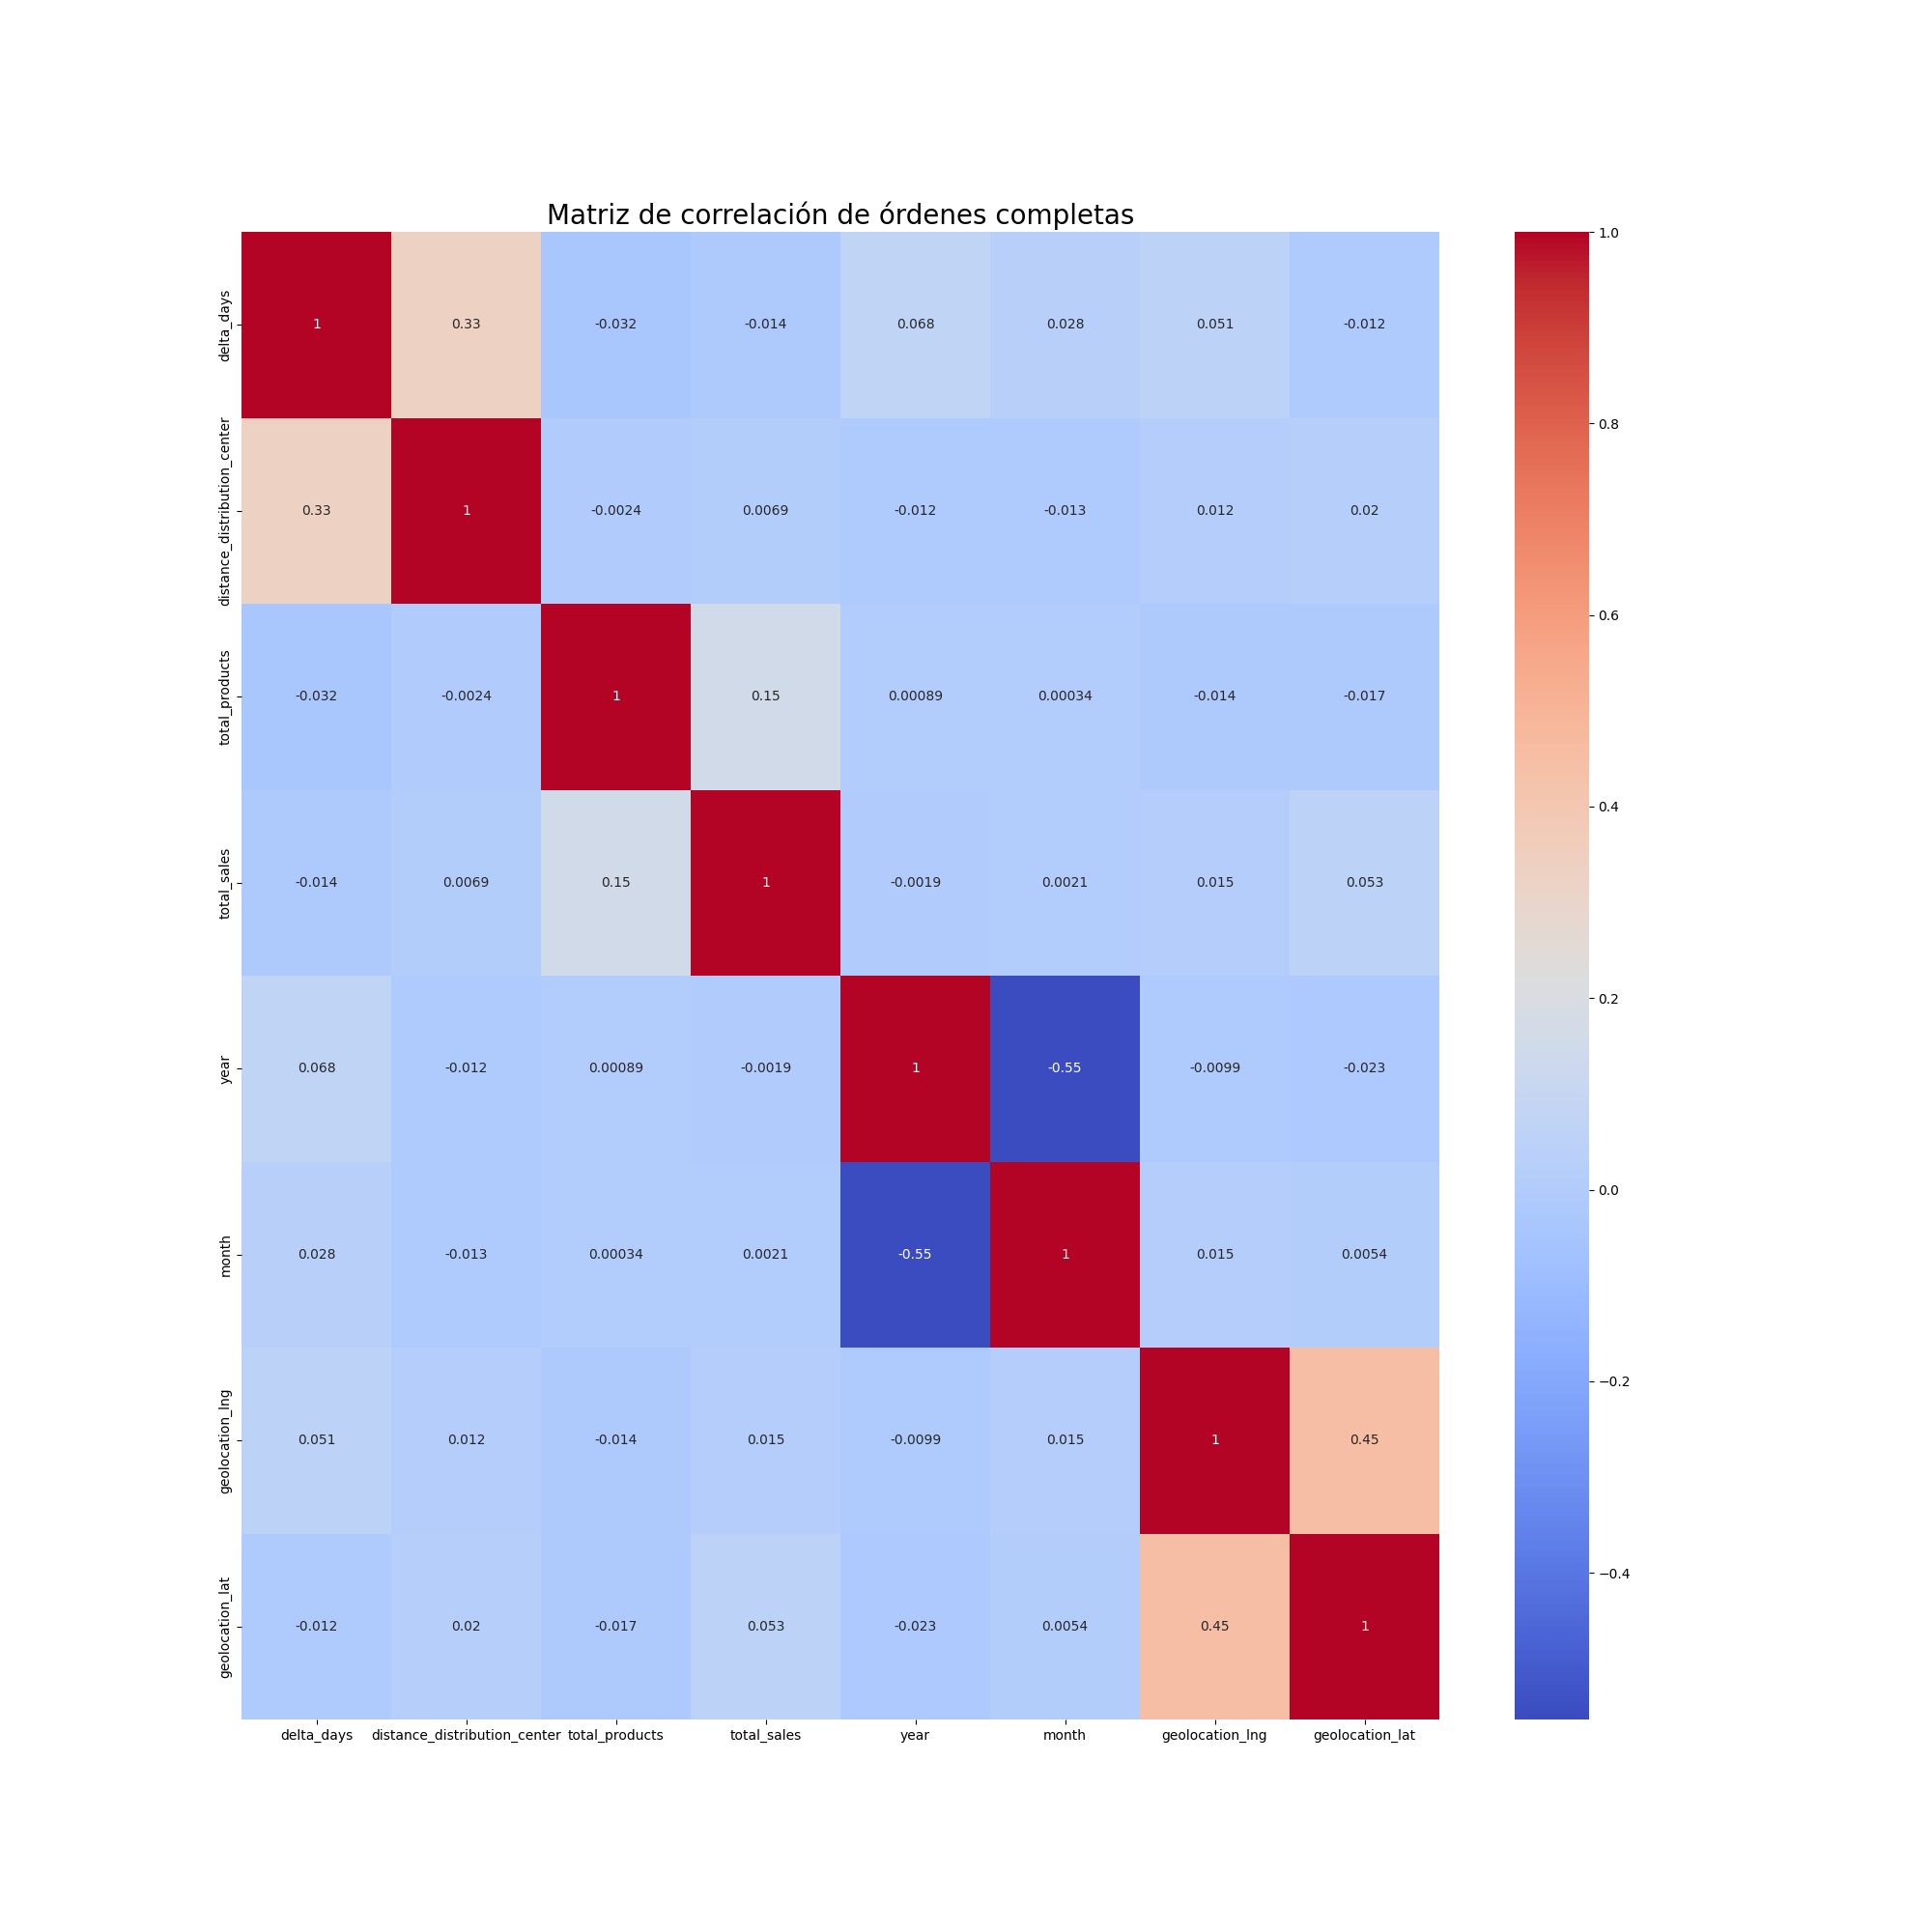

The Python source for this figure:
# %% [markdown]
# Diseña un programa (“3_b_correlation_matrix_complete_orders.py”) que genere una visualización de la matriz de correlación de delta_days junto con el resto de variables numéricas, para las órdenes en las que se concretó su entrega. La figura resultante del programa deberá llamarse “3_b_correlation_matrix_complete_orders.png”.

# %%
#Preparando el ambiente
import pandas as pd
import matplotlib.pyplot as plt
import seaborn as sns

# %%
datos = pd.read_csv("oilst_processed.csv")

# %%
#Filtrando los datos
datos = datos.query("order_status == 'delivered'")

# %%
#Buscando las variables numéricas
datos.dtypes

# %%
datos = datos[['delta_days', 'distance_distribution_center', 'total_products', 'total_sales', 'year', 'month', 'geolocation_lng', 'geolocation_lat']].corr()

# %%
plt.figure(figsize=(20,20))
sns.heatmap(datos, annot=True,  cmap='coolwarm')

#Añadiendo titulo
plt.title("Matriz de correlación de órdenes completas", fontsize=20)

plt.savefig("3_b_correlation_matrix_complete_orders.png")
plt.show()
plt.close()


